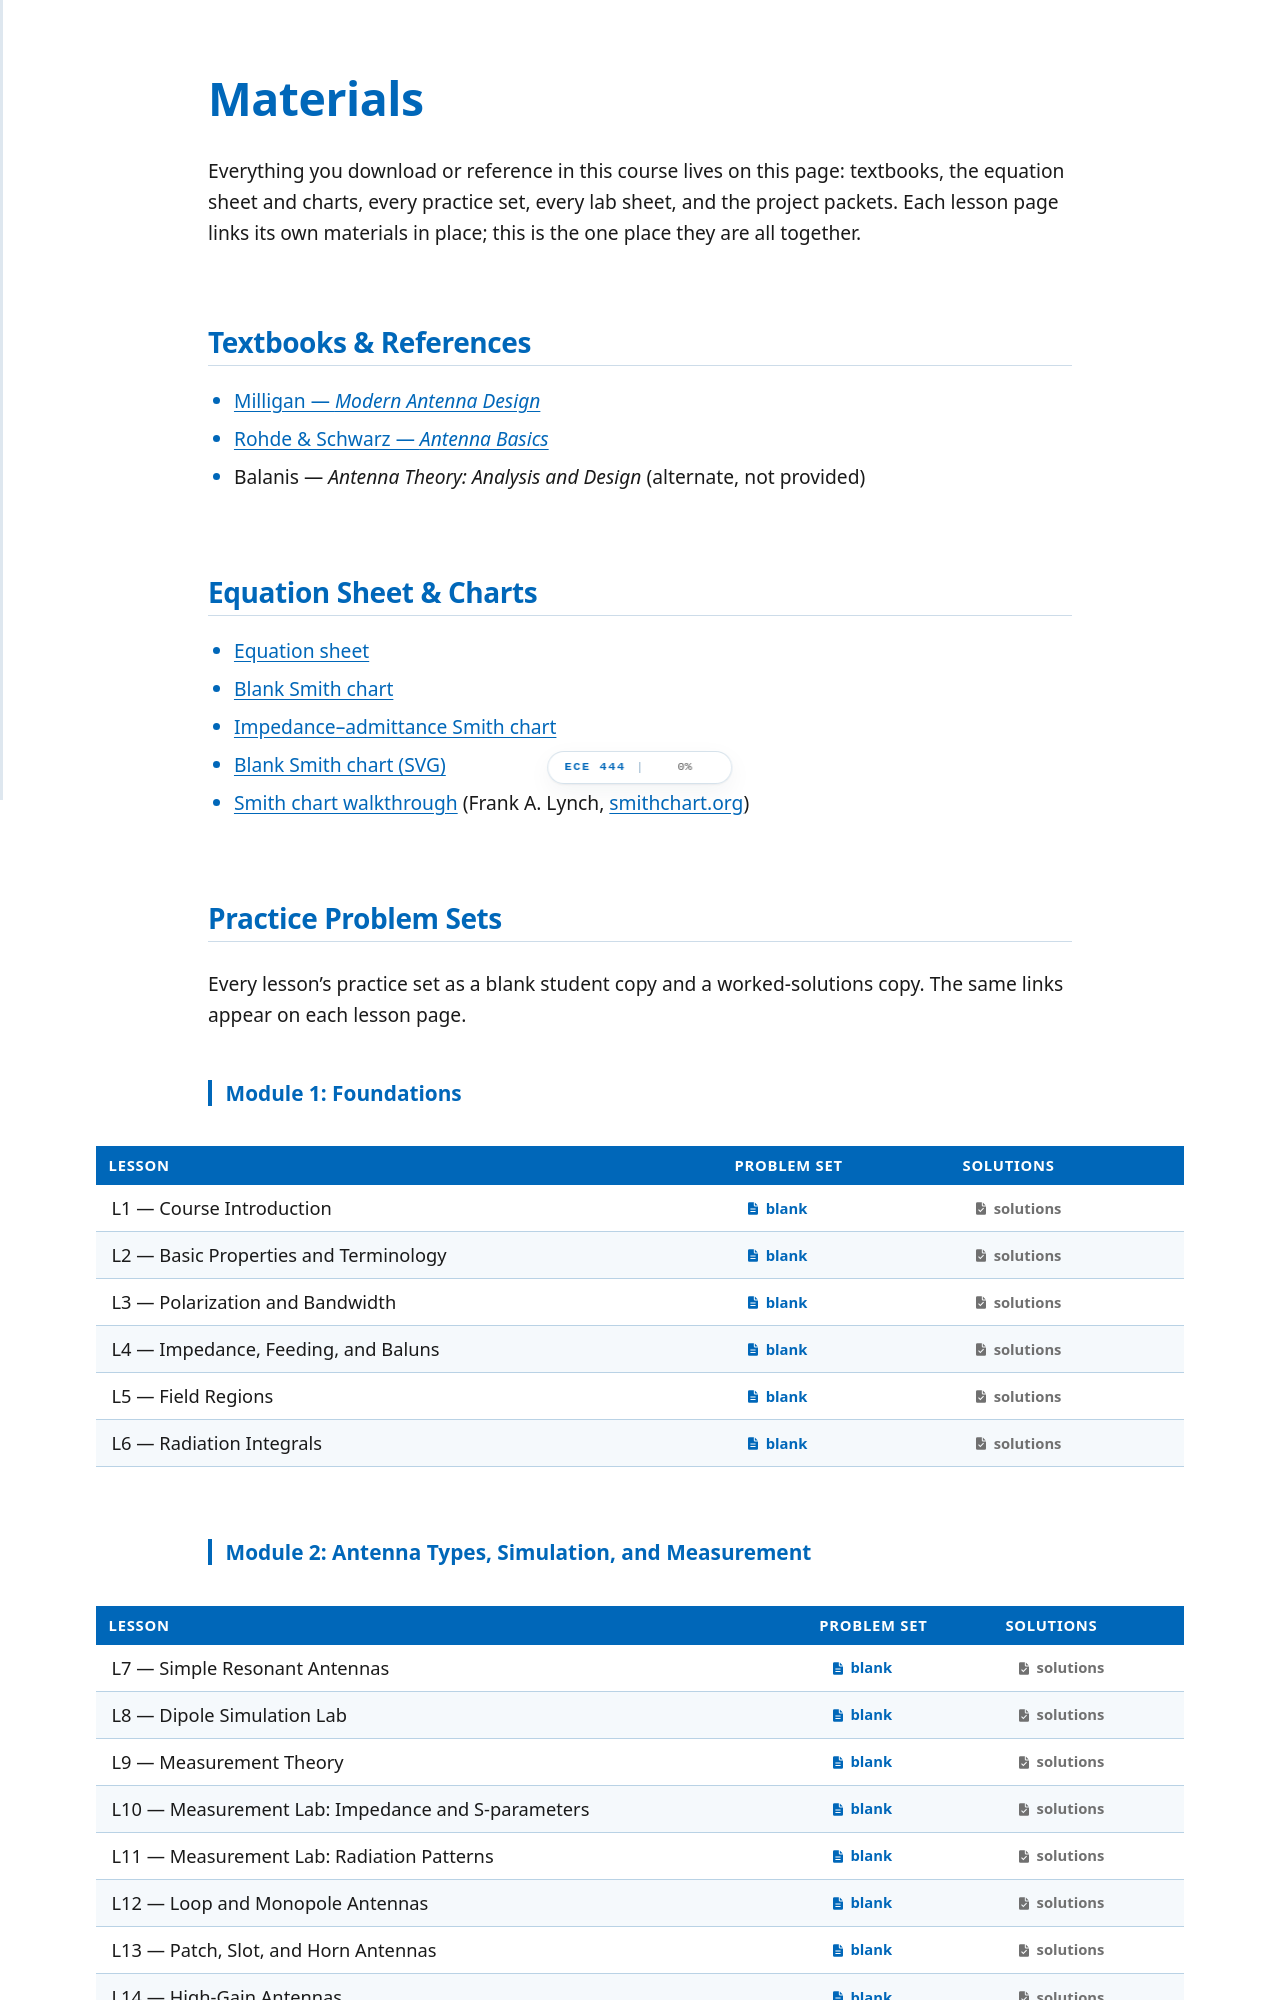

repository: livethisdream/ece444 · page: materials.html · generator: jekyll

# Materials

Everything you download or reference in this course lives on this page:
textbooks, the equation sheet and charts, every practice set, every lab
sheet, and the project packets. Each lesson page links its own materials in
place; this is the one place they are all together.

## Textbooks & References

- [Milligan — *Modern Antenna Design*](materials/milligan.md)
- [Rohde &amp; Schwarz — *Antenna Basics*](materials/rohde-schwarz-antenna-basics.md)
- Balanis — *Antenna Theory: Analysis and Design* (alternate, not provided)

## Equation Sheet & Charts

- <a href="handouts/ECE444_Equation_Sheet.pdf" target="_blank" rel="noopener">Equation sheet</a>
- <a href="handouts/SmithChart_blank.pdf" target="_blank" rel="noopener">Blank Smith chart</a>
- <a href="handouts/SmithChart_ZY_colour.pdf" target="_blank" rel="noopener">Impedance–admittance Smith chart</a>
- <a href="handouts/SmithChart_blank.svg" target="_blank" rel="noopener">Blank Smith chart (SVG)</a>
- <a href="handouts/SmithChart_Lynch_tutorial.pdf" target="_blank" rel="noopener">Smith chart walkthrough</a> (Frank A. Lynch, <a href="http://smithchart.org" target="_blank" rel="noopener">smithchart.org</a>)

## Practice Problem Sets

Every lesson's practice set as a blank student copy and a worked-solutions
copy. The same links appear on each lesson page.

### Module 1: Foundations

| Lesson | Problem set | Solutions |
| :-- | :-- | :-- |
| L1 — Course Introduction | <a class="doc-link" href="practice/ECE444_L01_Practice_blank.pdf" target="_blank" rel="noopener">blank</a> | <a class="doc-link doc-key" href="practice/ECE444_L01_Practice_SOLUTIONS.pdf" target="_blank" rel="noopener">solutions</a> |
| L2 — Basic Properties and Terminology | <a class="doc-link" href="practice/ECE444_L02_Practice_blank.pdf" target="_blank" rel="noopener">blank</a> | <a class="doc-link doc-key" href="practice/ECE444_L02_Practice_SOLUTIONS.pdf" target="_blank" rel="noopener">solutions</a> |
| L3 — Polarization and Bandwidth | <a class="doc-link" href="practice/ECE444_L03_Practice_blank.pdf" target="_blank" rel="noopener">blank</a> | <a class="doc-link doc-key" href="practice/ECE444_L03_Practice_SOLUTIONS.pdf" target="_blank" rel="noopener">solutions</a> |
| L4 — Impedance, Feeding, and Baluns | <a class="doc-link" href="practice/ECE444_L04_Practice_blank.pdf" target="_blank" rel="noopener">blank</a> | <a class="doc-link doc-key" href="practice/ECE444_L04_Practice_SOLUTIONS.pdf" target="_blank" rel="noopener">solutions</a> |
| L5 — Field Regions | <a class="doc-link" href="practice/ECE444_L05_Practice_blank.pdf" target="_blank" rel="noopener">blank</a> | <a class="doc-link doc-key" href="practice/ECE444_L05_Practice_SOLUTIONS.pdf" target="_blank" rel="noopener">solutions</a> |
| L6 — Radiation Integrals | <a class="doc-link" href="practice/ECE444_L06_Practice_blank.pdf" target="_blank" rel="noopener">blank</a> | <a class="doc-link doc-key" href="practice/ECE444_L06_Practice_SOLUTIONS.pdf" target="_blank" rel="noopener">solutions</a> |
